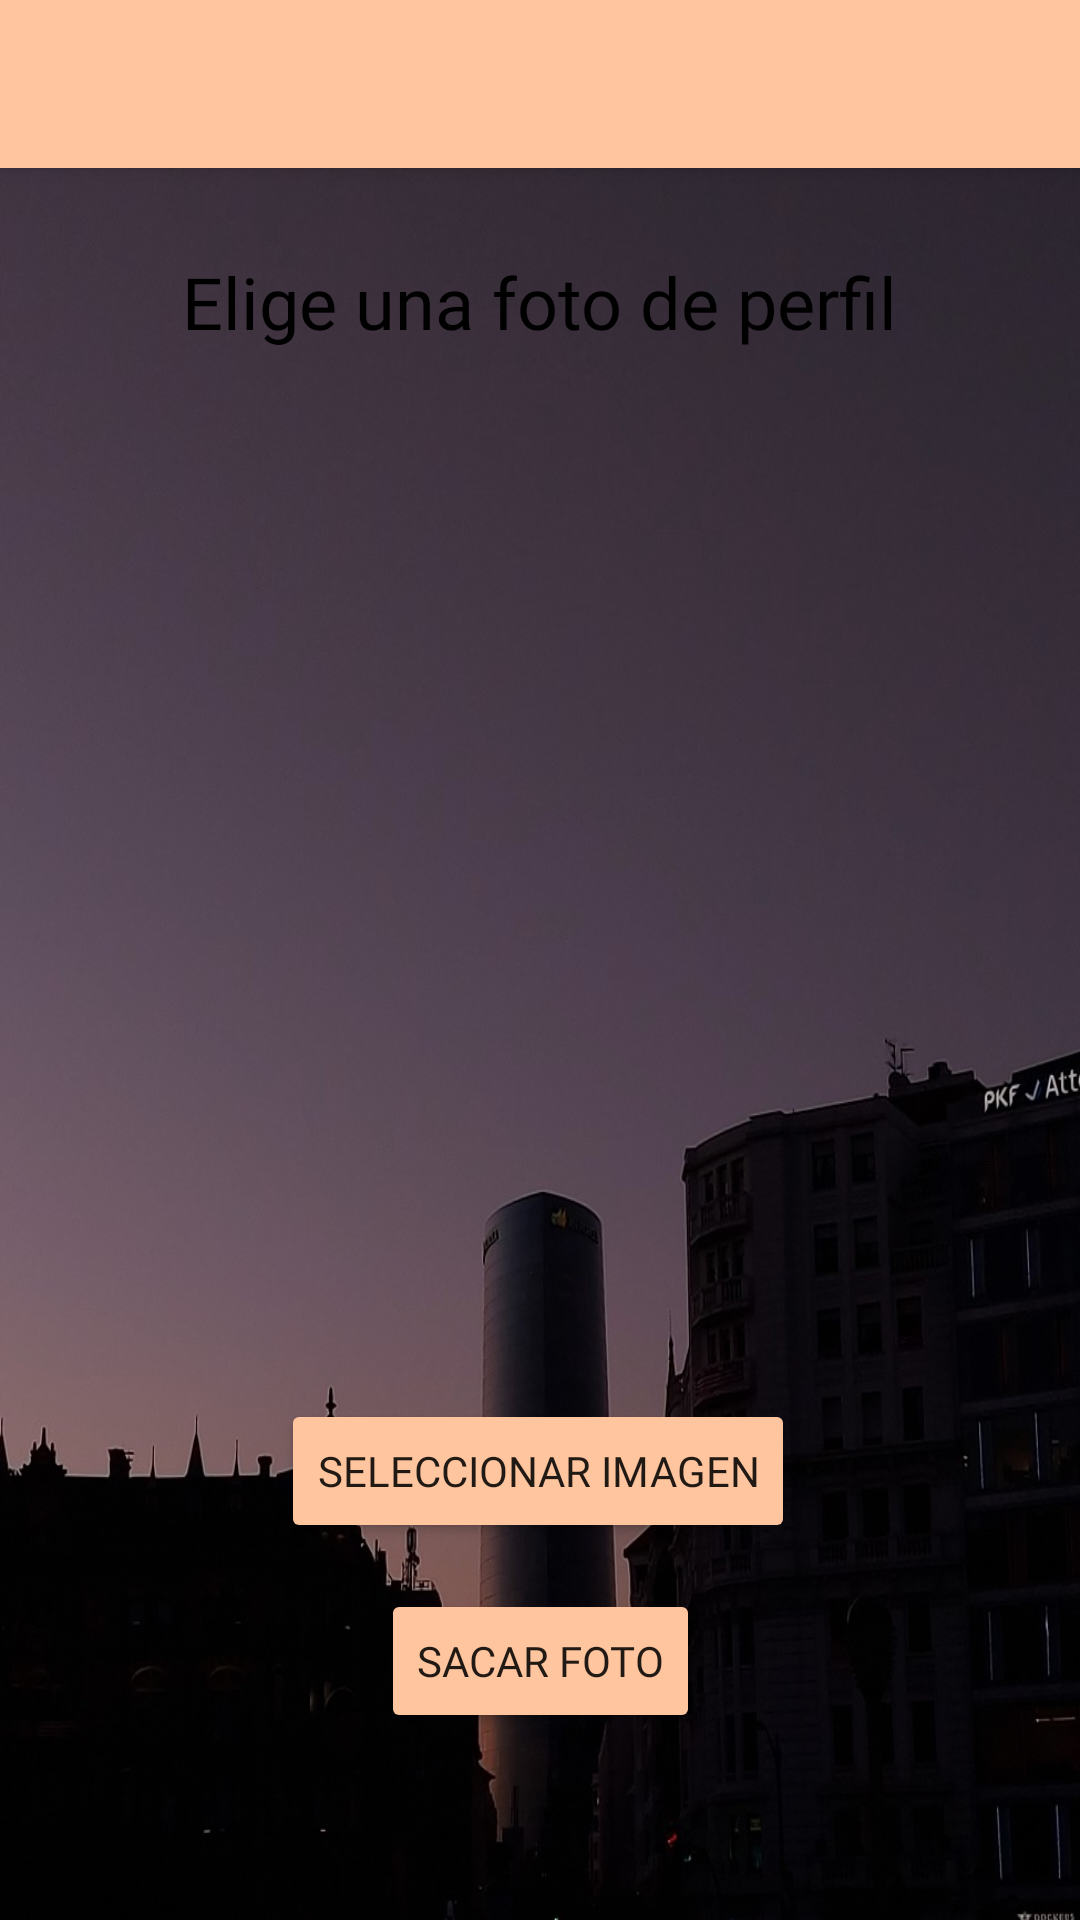

Write the Android layout XML for this screen, with the resource values it uses.
<!-- AndroidManifest.xml: application theme Theme.AppCompat.Light.NoActionBar -->
<!-- res/layout/activity_registro1.xml -->
<?xml version="1.0" encoding="utf-8"?>
<androidx.constraintlayout.widget.ConstraintLayout xmlns:android="http://schemas.android.com/apk/res/android"
    xmlns:app="http://schemas.android.com/apk/res-auto"
    xmlns:tools="http://schemas.android.com/tools"
    android:layout_width="match_parent"
    android:layout_height="match_parent"
    android:background="@drawable/fondo"
    tools:context=".Login_Registro.RegistroFotoActivity">

    <androidx.appcompat.widget.Toolbar
        android:id="@+id/labarraRegistro1"
        android:layout_width="match_parent"
        android:layout_height="?attr/actionBarSize"
        android:background="#FFC59E"
        android:elevation="4dp"

        app:layout_constraintBottom_toBottomOf="parent"
        app:layout_constraintEnd_toEndOf="parent"
        app:layout_constraintHorizontal_bias="0.5"
        app:layout_constraintStart_toStartOf="parent"
        app:layout_constraintTop_toTopOf="parent"
        app:layout_constraintVertical_bias="0.0" />

    <Button
        android:id="@+id/btnSeleccionar"
        android:layout_width="wrap_content"
        android:layout_height="wrap_content"
        android:backgroundTint="#FFC59E"
        android:fontFamily="@font/montserrat_bold"
        android:text="Seleccionar imagen"
        app:layout_constraintBottom_toBottomOf="parent"
        app:layout_constraintEnd_toEndOf="parent"
        app:layout_constraintHorizontal_bias="0.497"
        app:layout_constraintStart_toStartOf="parent"
        app:layout_constraintTop_toBottomOf="@+id/fotoPerfilRegistro"
        app:layout_constraintVertical_bias="0.25" />

    <Button
        android:id="@+id/btnSacar"
        android:layout_width="wrap_content"
        android:layout_height="wrap_content"
        android:backgroundTint="#FFC59E"
        android:fontFamily="@font/montserrat_bold"
        android:text="Sacar Foto"
        app:layout_constraintBottom_toBottomOf="parent"
        app:layout_constraintEnd_toEndOf="parent"
        app:layout_constraintHorizontal_bias="0.5"
        app:layout_constraintStart_toStartOf="parent"
        app:layout_constraintTop_toBottomOf="@+id/btnSeleccionar"
        app:layout_constraintVertical_bias="0.197" />

    <ImageView
        android:id="@+id/fotoPerfilRegistro"
        android:layout_width="296dp"
        android:layout_height="297dp"
        app:layout_constraintBottom_toBottomOf="parent"
        app:layout_constraintEnd_toEndOf="parent"
        app:layout_constraintHorizontal_bias="0.5"
        app:layout_constraintStart_toStartOf="parent"
        app:layout_constraintTop_toBottomOf="@+id/labarraRegistro1"
        app:layout_constraintVertical_bias="0.248" />

    <TextView
        android:id="@+id/txtRegistro1Titulo"
        android:layout_width="wrap_content"
        android:layout_height="wrap_content"
        android:fontFamily="@font/montserrat_bold"
        android:text="Elige una foto de perfil"
        android:textColor="#000000"
        android:textSize="24sp"
        app:layout_constraintBottom_toTopOf="@+id/fotoPerfilRegistro"
        app:layout_constraintEnd_toEndOf="parent"
        app:layout_constraintStart_toStartOf="parent"
        app:layout_constraintTop_toBottomOf="@+id/labarraRegistro1"
        app:layout_constraintVertical_bias="0.727" />

</androidx.constraintlayout.widget.ConstraintLayout>
<!-- resources referenced by this layout -->
<resources>
  <!-- drawable fondo: jpg bitmap (drawable, 168294 bytes) -->
</resources>
